2-way image classification set "data" from GitHub (qaim-b/InspectAI); label vocabulary: defect, good.

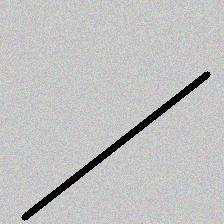
Label: defect

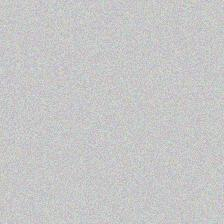
Label: good

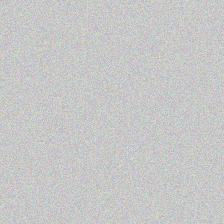
Label: good

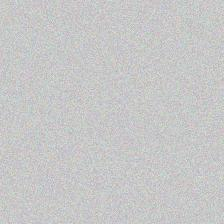
Label: good

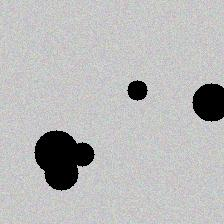
Label: defect

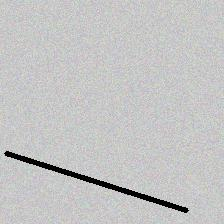
Label: defect
